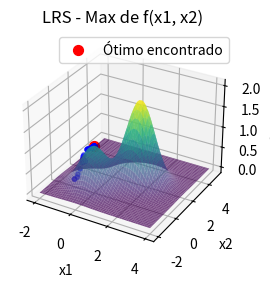

The script that saved this image:
import numpy as np
import matplotlib.pyplot as plt
from mpl_toolkits.mplot3d import Axes3D
from scipy import stats

# Definindo a função a ser maximizada
def f(x):
    return np.exp(-(x[0]**2 + x[1]**2)) + 2 * np.exp(-((x[0] - 1.7)**2 + (x[1] - 1.7)**2))

# Função para gerar um novo candidato com perturbação
def perturb(x, sigma):
    return x + np.random.normal(0, sigma, size=x.shape)

# Inicializando o algoritmo de Busca Local Aleatória (LRS)
def lrs(f, bounds, sigma, Nmax, t):
    # Gerar x inicial uniformemente dentro dos limites bounds
    x_best = np.random.uniform(bounds[0], bounds[1], 2)
    f_best = f(x_best)
    
    # Armazenar todos os pontos candidatos para visualização começando pelo ponto inicial
    all_candidates = [x_best]
    
    # Contador para número de iterações sem melhoria
    no_improvement_count = 0
    
    # Rodar o algoritmo por Nmax iterações
    for _ in range(Nmax):
        x_cand = perturb(x_best, sigma)
        x_cand = np.clip(x_cand, bounds[0], bounds[1])
        
        f_cand = f(x_cand)
        
        # Se o candidato for melhor, atualiza a melhor solução (maximização)
        if f_cand > f_best:
            x_best = x_cand
            f_best = f_cand
            no_improvement_count = 0  # Reseta o contador
        else:
            no_improvement_count += 1
        
        # Para o algoritmo se não houver melhoria por t iterações
        if no_improvement_count >= t:
            break
        
        # Armazenar o candidato atual
        all_candidates.append(x_best)
    
    return x_best, f_best, np.array(all_candidates)

# Parâmetros do problema
bounds = (np.array([-2, -2]), np.array([4, 5]))  # Limites ajustados para x1 e x2
sigma = 0.1  # Desvio padrão da perturbação
Nmax = 10000  # Número máximo de iterações
t = 100  # Critério de parada: número máximo de iterações sem melhoria

# Rodar o algoritmo LRS uma vez para obter os candidatos
x_opt, f_opt, candidates = lrs(f, bounds, sigma, Nmax, t)

# Usar os primeiros 100 valores de all_candidates
candidates = candidates[:100]

# Calcular a moda das coordenadas dos primeiros 100 valores
mode_x1_result = stats.mode(candidates[:, 0], keepdims=True)
mode_x2_result = stats.mode(candidates[:, 1], keepdims=True)

# Acesso correto aos resultados
mode_x1 = mode_x1_result.mode[0]
count_x1 = mode_x1_result.count[0]
mode_x2 = mode_x2_result.mode[0]
count_x2 = mode_x2_result.count[0]

# Resultados no terminal
print(f"Solução ótima encontrada: x = {x_opt}")
print(f"Valor máximo da função: f(x) = {f_opt}")
print(f"Moda das coordenadas x1: {mode_x1:.3f} com contagem {count_x1}")
print(f"Moda das coordenadas x2: {mode_x2:.3f} com contagem {count_x2}")

# Visualização da função e dos pontos candidatos (Gráfico 3D)
x1_vals = np.linspace(bounds[0][0], bounds[1][0], 100)
x2_vals = np.linspace(bounds[0][1], bounds[1][1], 100)
X1, X2 = np.meshgrid(x1_vals, x2_vals)
Z = np.exp(-(X1**2 + X2**2)) + 2 * np.exp(-((X1 - 1.7)**2 + (X2 - 1.7)**2))

# Criando o gráfico 3D
fig = plt.figure()
ax = fig.add_subplot(121, projection='3d')

# Plotando a superfície da função
ax.plot_surface(X1, X2, Z, cmap='viridis', alpha=0.7)

# Plotando os pontos candidatos durante a busca
ax.scatter(candidates[:, 0], candidates[:, 1], f(candidates.T), color='blue', s=10)

# Plotando o ponto ótimo encontrado
ax.scatter(x_opt[0], x_opt[1], f_opt, color='red', s=50, label="Ótimo encontrado")

# Ajustando os rótulos e o título
ax.set_title('LRS - Max de f(x1, x2)')
ax.set_xlabel('x1')
ax.set_ylabel('x2')
ax.set_zlabel('f(x1, x2)')
ax.legend()

# Visualização da tabela com soluções
fig2, (ax2_left, ax2_right) = plt.subplots(1, 2, figsize=(14, 10))
ax2_left.axis('tight')
ax2_left.axis('off')
ax2_right.axis('tight')
ax2_right.axis('off')

# Dados para as tabelas formatados com 3 casas decimais
table_data_left = [["Índice", "x1", "x2"]] + [[i+1, f"{sol[0]:.3f}", f"{sol[1]:.3f}"] for i, sol in enumerate(candidates[:50])]
table_data_right = [["Índice", "x1", "x2"]] + [[i+51, f"{sol[0]:.3f}", f"{sol[1]:.3f}"] for i, sol in enumerate(candidates[50:])]

# Criando as tabelas
table_left = ax2_left.table(cellText=table_data_left, colLabels=None, cellLoc='center', loc='center', bbox=[0, 0, 1, 1])
table_right = ax2_right.table(cellText=table_data_right, colLabels=None, cellLoc='center', loc='center', bbox=[0, 0, 1, 1])

# Ajustando o espaçamento das linhas
for (i, key) in enumerate(table_left.get_celld().keys()):
    cell = table_left.get_celld()[key]
    if key[0] == 0 or key[1] == 0:  # Header row
        cell.set_fontsize(10)
    cell.set_height(0.4)  # Ajusta a altura das linhas

for (i, key) in enumerate(table_right.get_celld().keys()):
    cell = table_right.get_celld()[key]
    if key[0] == 0 or key[1] == 0:  # Header row
        cell.set_fontsize(10)
    cell.set_height(0.4)  # Ajusta a altura das linhas

# Ajustar o layout da figura para garantir que a tabela seja visível
plt.subplots_adjust(left=0.1, right=0.9, top=0.9, bottom=0.1)

plt.show()
